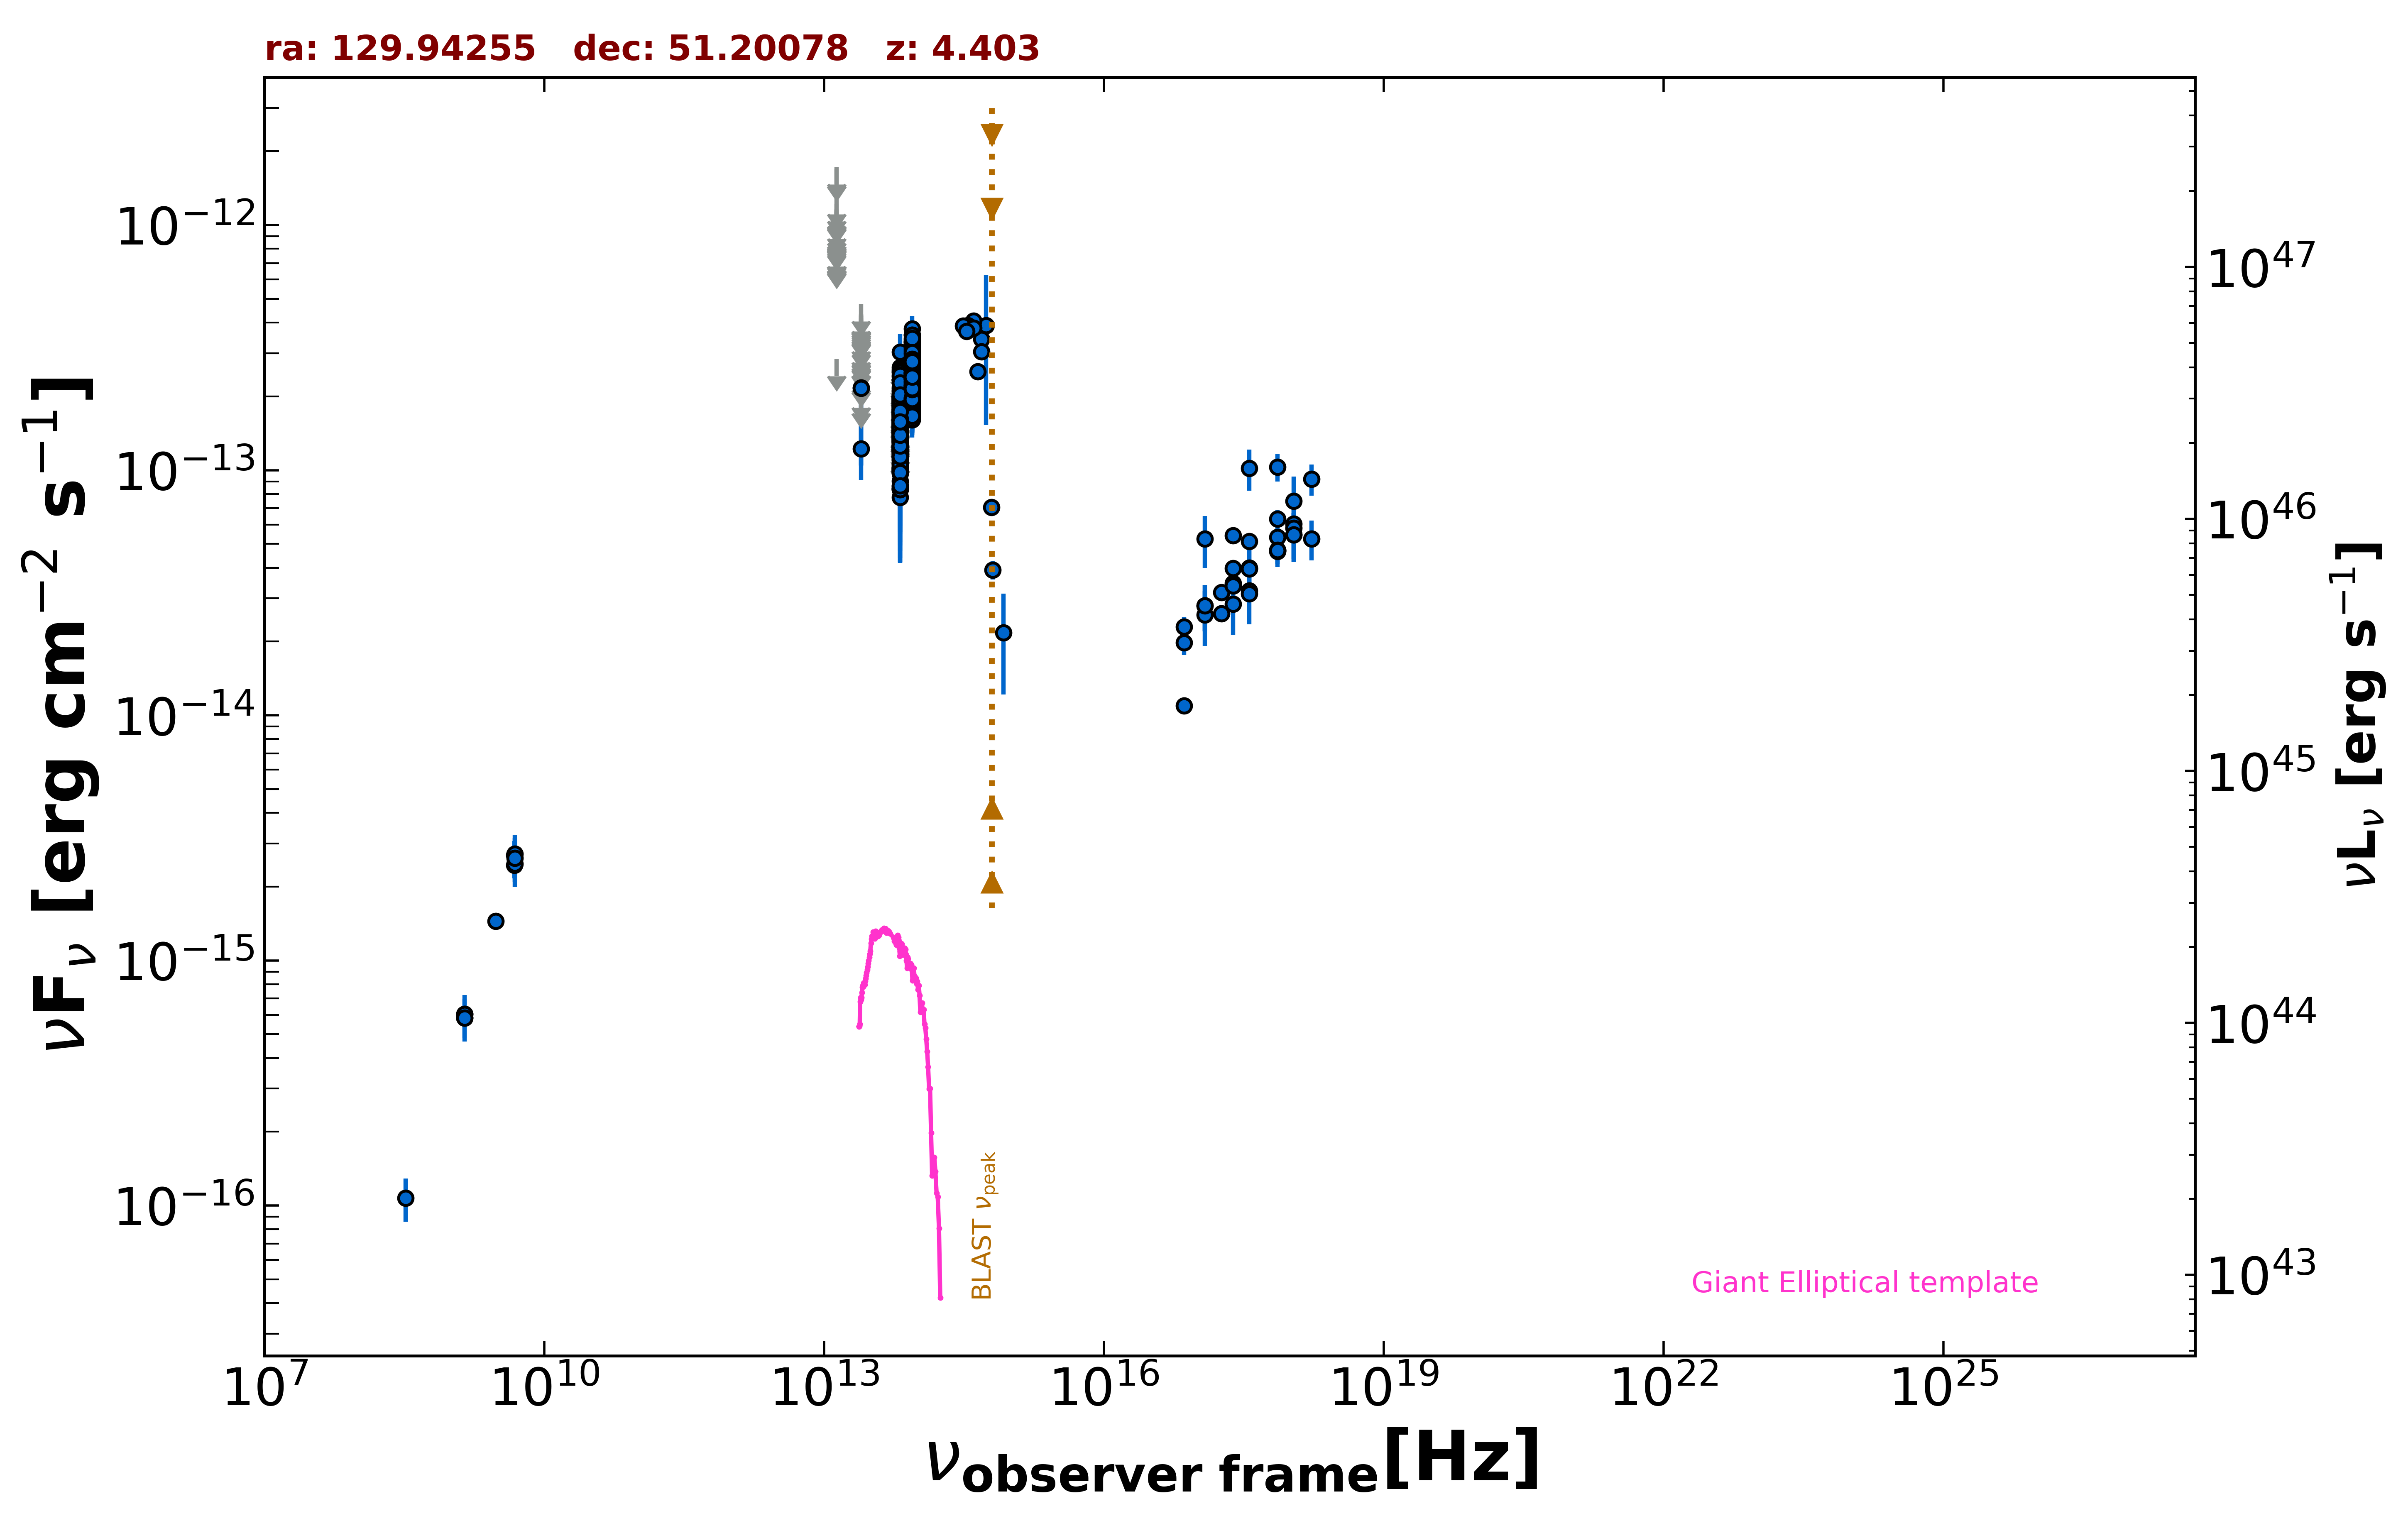

The table this chart was drawn from, first rows:
freq., flux, err_flux, MJD_start, MJD_end, flag, catalog, reference
1.400e+09, 5.830e-16, 2.000e-18, 55000, 55000, , FIRST, White et al. 1997  ApJ  475 479
1.400e+09, 6.034e-16, 1.960e-17, 55000, 55000, , NVSS, Condon et al. 1998  AJ  115  1693
3.000e+09, 1.445e-15, 1.750e-17, 55000, 55000, , VLASSQL, Gordon et al. 2021  ApJS  255  30
2.418e+17, 3.984e-14, 2.795e-15, 55000, 55000, , 4XMM-DR13, Webb et al. 2020  A&A  641  A136
7.253e+16, 2.295e-14, 2.125e-15, 55000, 55000, , 4XMM-DR13, Webb et al. 2020  A&A  641  A136
1.813e+17, 2.604e-14, 2.035e-15, 55000, 55000, , 4XMM-DR13, Webb et al. 2020  A&A  641  A136
3.627e+17, 3.999e-14, 2.480e-15, 55000, 55000, , 4XMM-DR13, Webb et al. 2020  A&A  641  A136
7.253e+17, 5.331e-14, 4.495e-15, 55000, 55000, , 4XMM-DR13, Webb et al. 2020  A&A  641  A136
1.692e+18, 5.257e-14, 9.700e-15, 55000, 55000, , 4XMM-DR13, Webb et al. 2020  A&A  641  A136
2.418e+17, 5.420e-14, 3.765e-15, 55000, 55000, , 4XMM-DR13, Webb et al. 2020  A&A  641  A136
7.253e+16, 1.980e-14, 2.185e-15, 55000, 55000, , 4XMM-DR13, Webb et al. 2020  A&A  641  A136
1.813e+17, 3.170e-14, 2.465e-15, 55000, 55000, , 4XMM-DR13, Webb et al. 2020  A&A  641  A136
3.627e+17, 5.126e-14, 3.080e-15, 55000, 55000, , 4XMM-DR13, Webb et al. 2020  A&A  641  A136
7.253e+17, 6.335e-14, 5.385e-15, 55000, 55000, , 4XMM-DR13, Webb et al. 2020  A&A  641  A136
1.692e+18, 9.208e-14, 1.332e-14, 55000, 55000, , 4XMM-DR13, Webb et al. 2020  A&A  641  A136
2.418e+17, 3.384e-14, 6.820e-15, 55977, 55980, , 1OUSX, Giommi et al. in preparation
1.209e+17, 2.799e-14, 5.990e-15, 55977, 55980, , 1OUSX, Giommi et al. in preparation
3.627e+17, 3.970e-14, 7.640e-15, 55977, 55980, , 1OUSX, Giommi et al. in preparation
7.253e+17, 4.710e-14, 5.730e-15, 55977, 55980, , 1OUSX, Giommi et al. in preparation
1.088e+18, 5.457e-14, 1.236e-14, 55977, 55980, , 1OUSX, Giommi et al. in preparation
7.253e+17, 1.030e-13, 1.315e-14, 55000, 55000, , 2SXPS, Evans et al. 2020  ApJS  247  54
1.209e+17, 5.247e-14, 1.268e-14, 55000, 55000, , 2SXPS, Evans et al. 2020  ApJS  247  54
3.627e+17, 1.020e-13, 1.944e-14, 55000, 55000, , 2SXPS, Evans et al. 2020  ApJS  247  54
1.088e+18, 7.473e-14, 1.953e-14, 55000, 55000, , 2SXPS, Evans et al. 2020  ApJS  247  54
2.418e+17, 3.461e-14, 0.000e+00, 55000, 55000, , Chandra-CSC2, Evans et al. 2010  ApJS  189  37
1.088e+18, 6.033e-14, 0.000e+00, 55000, 55000, , Chandra-CSC2, Evans et al. 2010  ApJS  189  37
3.627e+17, 3.227e-14, 0.000e+00, 55000, 55000, , Chandra-CSC2, Evans et al. 2010  ApJS  189  37
7.253e+17, 4.677e-14, 0.000e+00, 55000, 55000, , Chandra-CSC2, Evans et al. 2010  ApJS  189  37
7.253e+16, 1.093e-14, 0.000e+00, 55000, 55000, , Chandra-CSC2, Evans et al. 2010  ApJS  189  37
4.800e+09, 2.448e-15, 2.880e-16, 55000, 55000, , GB6, Gregory et al. 1996  ApJS  103  427
4.800e+09, 2.688e-15, 3.840e-16, 55000, 55000, , GB87, Gregory et al. 1992  VizieR  VIII/14/j20…
8.817e+13, 2.486e-13, 2.350e-15, 55000, 55000, , UNWISE, Schlafly et al. 2019  ApJS  240  30
6.517e+13, 1.417e-13, 3.250e-15, 55000, 55000, , UNWISE, Schlafly et al. 2019  ApJS  240  30
8.817e+13, 2.393e-13, 7.700e-15, 55000, 55000, , WISE, Wright et al. 2010  AJ  140  1868
6.517e+13, 1.454e-13, 7.750e-15, 55000, 55000, , WISE, Wright et al. 2010  AJ  140  1868
2.498e+13, 1.223e-13, 3.132e-14, 55000, 55000, , WISE, Wright et al. 2010  AJ  140  1868
1.363e+13, 2.842e-13, 0.000e+00, 55000, 55000, UL, WISE, Wright et al. 2010  AJ  140  1868
8.817e+13, 1.981e-13, 2.670e-14, 56955, 56955, , NEOWISE, Mainzer et al. 2014  ApJ  792  30
6.517e+13, 1.257e-13, 3.569e-14, 56955, 56955, , NEOWISE, Mainzer et al. 2014  ApJ  792  30
8.817e+13, 2.358e-13, 2.350e-14, 56955, 56955, , NEOWISE, Mainzer et al. 2014  ApJ  792  30
6.517e+13, 1.381e-13, 3.355e-14, 56955, 56955, , NEOWISE, Mainzer et al. 2014  ApJ  792  30
8.817e+13, 2.954e-13, 2.400e-14, 56955, 56955, , NEOWISE, Mainzer et al. 2014  ApJ  792  30
6.517e+13, 1.794e-13, 5.420e-14, 56955, 56955, , NEOWISE, Mainzer et al. 2014  ApJ  792  30
8.817e+13, 2.938e-13, 2.605e-14, 56955, 56955, , NEOWISE, Mainzer et al. 2014  ApJ  792  30
6.517e+13, 1.553e-13, 3.490e-14, 56955, 56955, , NEOWISE, Mainzer et al. 2014  ApJ  792  30
8.817e+13, 2.626e-13, 2.420e-14, 56954, 56954, , NEOWISE, Mainzer et al. 2014  ApJ  792  30
6.517e+13, 2.002e-13, 3.765e-14, 56954, 56954, , NEOWISE, Mainzer et al. 2014  ApJ  792  30
8.817e+13, 2.935e-13, 2.545e-14, 56955, 56955, , NEOWISE, Mainzer et al. 2014  ApJ  792  30
6.517e+13, 1.404e-13, 3.530e-14, 56955, 56955, , NEOWISE, Mainzer et al. 2014  ApJ  792  30
8.817e+13, 3.414e-13, 2.580e-14, 56955, 56955, , NEOWISE, Mainzer et al. 2014  ApJ  792  30
6.517e+13, 1.905e-13, 3.400e-14, 56955, 56955, , NEOWISE, Mainzer et al. 2014  ApJ  792  30
8.817e+13, 2.415e-13, 2.765e-14, 56955, 56955, , NEOWISE, Mainzer et al. 2014  ApJ  792  30
6.517e+13, 9.787e-14, 4.314e-14, 56955, 56955, , NEOWISE, Mainzer et al. 2014  ApJ  792  30
8.817e+13, 2.583e-13, 2.765e-14, 56956, 56956, , NEOWISE, Mainzer et al. 2014  ApJ  792  30
6.517e+13, 1.705e-13, 3.560e-14, 56956, 56956, , NEOWISE, Mainzer et al. 2014  ApJ  792  30
8.817e+13, 2.626e-13, 2.445e-14, 56955, 56955, , NEOWISE, Mainzer et al. 2014  ApJ  792  30
6.517e+13, 1.645e-13, 3.415e-14, 56955, 56955, , NEOWISE, Mainzer et al. 2014  ApJ  792  30
8.817e+13, 2.450e-13, 3.285e-14, 56955, 56955, , NEOWISE, Mainzer et al. 2014  ApJ  792  30
6.517e+13, 1.024e-13, 3.866e-14, 56955, 56955, , NEOWISE, Mainzer et al. 2014  ApJ  792  30
8.817e+13, 2.595e-13, 2.415e-14, 56955, 56955, , NEOWISE, Mainzer et al. 2014  ApJ  792  30
... 697 more rows
